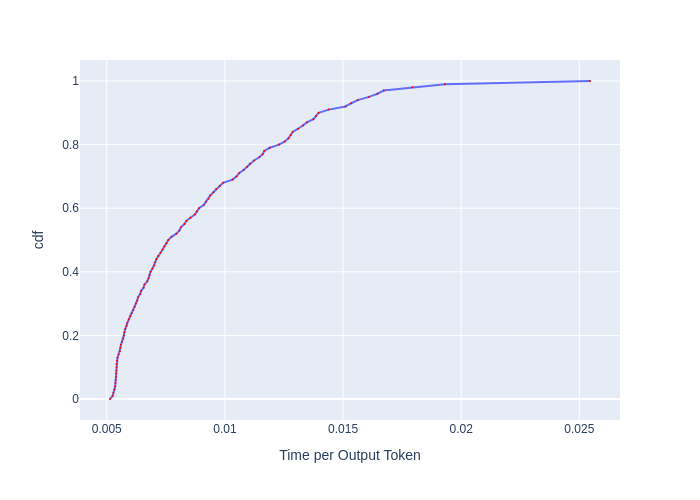

Data behind this chart, as committed beside it:
, cdf, Time per Output Token
0, 0.0, 0.005138
1, 0.01, 0.005253
2, 0.02, 0.005284
3, 0.03, 0.005327
4, 0.04, 0.005359
5, 0.05, 0.00537
6, 0.06, 0.00538
7, 0.07, 0.005391
8, 0.08, 0.005402
9, 0.09, 0.005402
10, 0.1, 0.005413
11, 0.11, 0.005413
12, 0.12, 0.005434
13, 0.13, 0.005456
14, 0.14, 0.0055
15, 0.15, 0.005555
16, 0.16, 0.005578
17, 0.17, 0.0056
18, 0.18, 0.005645
19, 0.19, 0.005702
20, 0.2, 0.005724
21, 0.21, 0.005747
22, 0.22, 0.005782
23, 0.23, 0.00584
24, 0.24, 0.005875
25, 0.25, 0.005934
26, 0.26, 0.005994
27, 0.27, 0.006054
28, 0.28, 0.006127
29, 0.29, 0.006189
30, 0.3, 0.006239
31, 0.31, 0.006289
32, 0.32, 0.006327
33, 0.33, 0.006416
34, 0.34, 0.006454
35, 0.35, 0.006558
36, 0.36, 0.006598
37, 0.37, 0.006718
38, 0.38, 0.006772
39, 0.39, 0.006812
40, 0.4, 0.006853
41, 0.41, 0.006936
42, 0.42, 0.007006
43, 0.43, 0.007048
44, 0.44, 0.007105
45, 0.45, 0.007176
46, 0.46, 0.007277
47, 0.47, 0.007365
48, 0.48, 0.007439
49, 0.49, 0.007529
50, 0.5, 0.007605
51, 0.51, 0.007743
52, 0.52, 0.007947
53, 0.53, 0.008075
54, 0.54, 0.00814
55, 0.55, 0.008288
56, 0.56, 0.008371
57, 0.57, 0.00854
58, 0.58, 0.00873
59, 0.59, 0.008818
... 41 more rows
